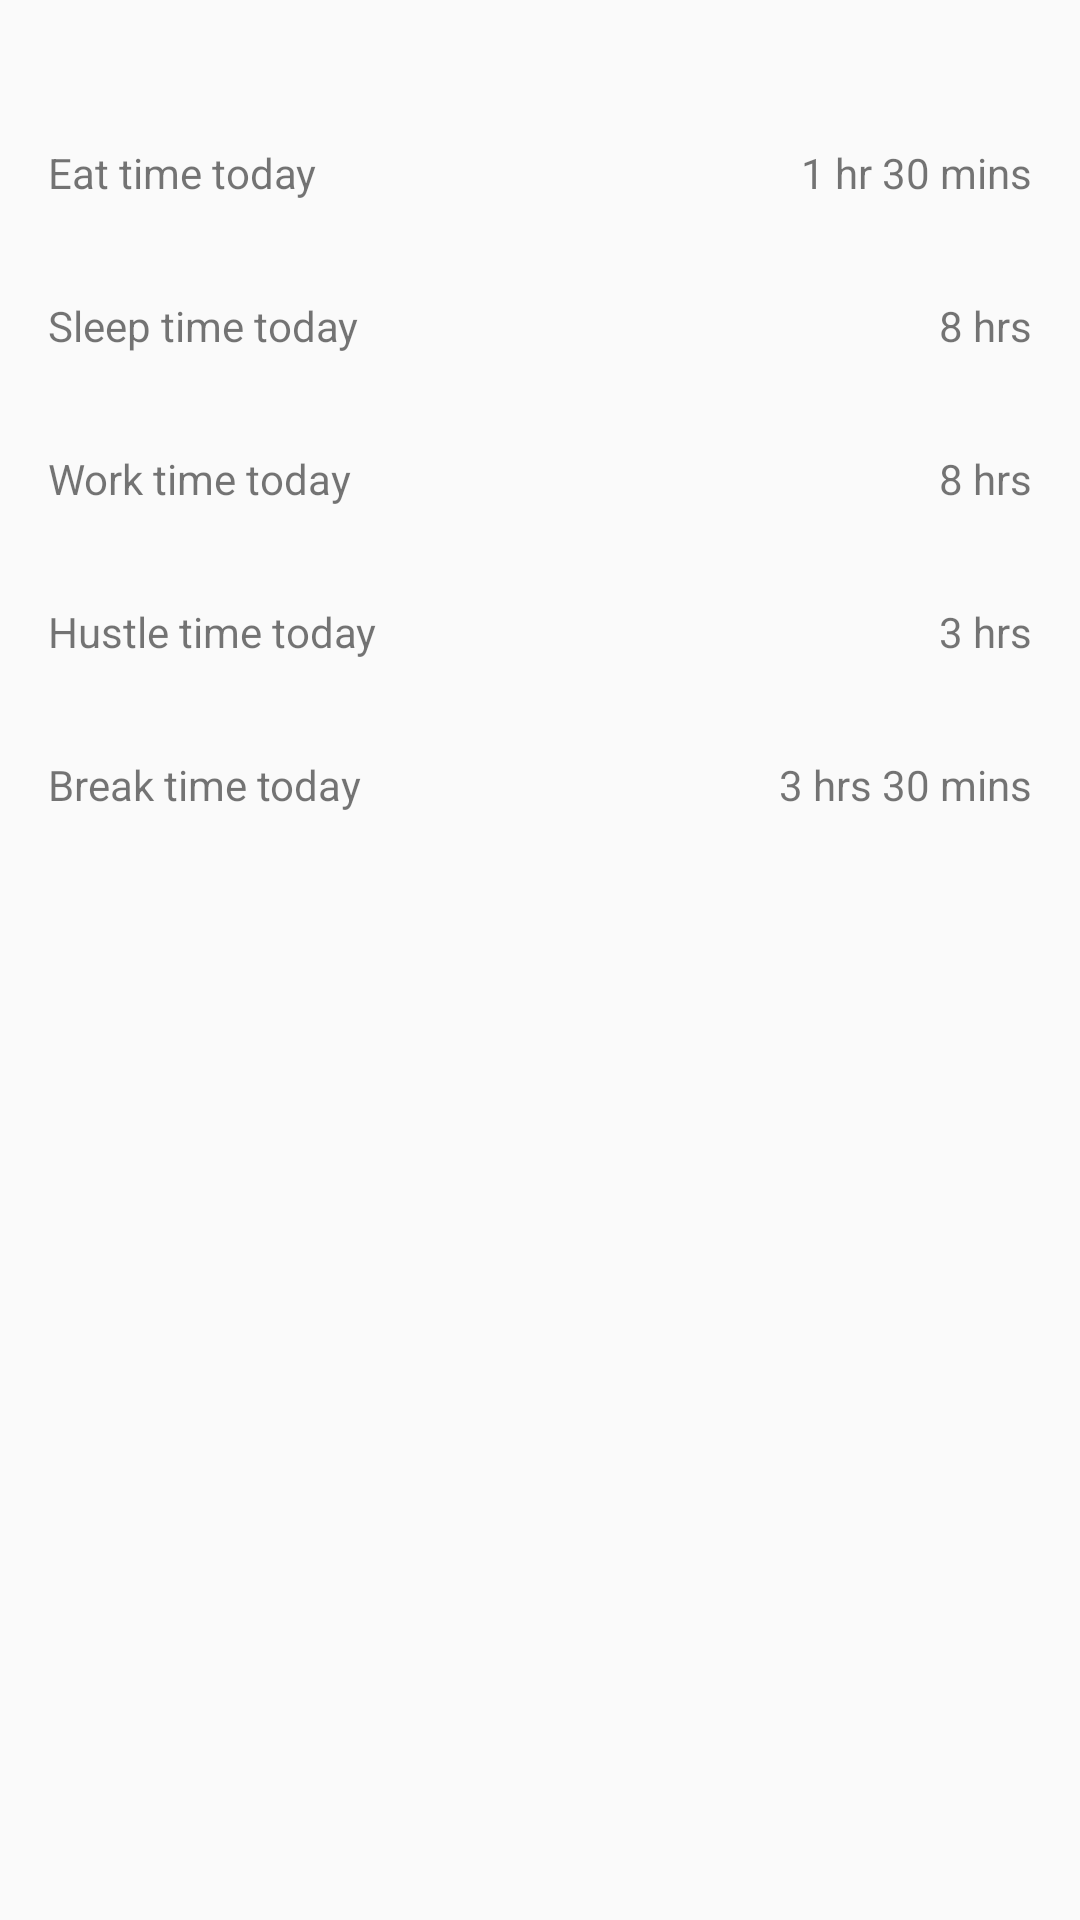

Reconstruct the res/layout file that produces this screen, plus the resources it refers to.
<!-- AndroidManifest.xml: activity theme AppTheme -->
<!-- res/layout/activity_analytics.xml -->
<?xml version="1.0" encoding="utf-8"?>
<LinearLayout xmlns:android="http://schemas.android.com/apk/res/android"
    xmlns:tools="http://schemas.android.com/tools"
    android:layout_width="match_parent"
    android:layout_height="match_parent"
    android:gravity="top"
    android:orientation="vertical"
    android:paddingTop="32dp"
    tools:context="io.github.example.eatsleephustlerepeat.AnalyticsActivity">

    <RelativeLayout
        android:layout_width="match_parent"
        android:layout_height="wrap_content"
        android:orientation="horizontal"
        android:layout_margin="16dp"
        android:gravity="center">

        <TextView
            android:id="@+id/tv_eat_time_text"
            android:layout_width="wrap_content"
            android:layout_height="wrap_content"
            android:text="Eat time today" />

        <TextView
            android:id="@+id/tv_eat_time_spent"
            android:layout_width="wrap_content"
            android:layout_height="wrap_content"
            android:layout_alignParentRight="true"
            android:text="1 hr 30 mins" />

    </RelativeLayout>

    <RelativeLayout
        android:layout_width="match_parent"
        android:layout_height="wrap_content"
        android:orientation="horizontal"
        android:layout_margin="16dp"
        android:gravity="center">

        <TextView
            android:id="@+id/tv_sleep_time_text"
            android:layout_width="wrap_content"
            android:layout_height="wrap_content"
            android:text="Sleep time today" />

        <TextView
            android:id="@+id/tv_sleep_time_spent"
            android:layout_width="wrap_content"
            android:layout_height="wrap_content"
            android:layout_alignParentRight="true"
            android:text="8 hrs" />

    </RelativeLayout>

    <RelativeLayout
        android:layout_width="match_parent"
        android:layout_height="wrap_content"
        android:orientation="horizontal"
        android:layout_margin="16dp"
        android:gravity="center">

        <TextView
            android:id="@+id/tv_work_time_text"
            android:layout_width="wrap_content"
            android:layout_height="wrap_content"
            android:text="Work time today" />

        <TextView
            android:id="@+id/tv_work_time_spent"
            android:layout_width="wrap_content"
            android:layout_height="wrap_content"
            android:layout_alignParentRight="true"
            android:text="8 hrs" />

    </RelativeLayout>

    <RelativeLayout
        android:layout_width="match_parent"
        android:layout_height="wrap_content"
        android:orientation="horizontal"
        android:layout_margin="16dp"
        android:gravity="center">

        <TextView
            android:id="@+id/tv_hustle_time_text"
            android:layout_width="wrap_content"
            android:layout_height="wrap_content"
            android:text="Hustle time today" />

        <TextView
            android:id="@+id/tv_hustle_time_spent"
            android:layout_width="wrap_content"
            android:layout_height="wrap_content"
            android:layout_alignParentRight="true"
            android:text="3 hrs" />

    </RelativeLayout>

    <RelativeLayout
        android:layout_width="match_parent"
        android:layout_height="wrap_content"
        android:orientation="horizontal"
        android:layout_margin="16dp"
        android:gravity="center">

        <TextView
            android:id="@+id/tv_break_time_text"
            android:layout_width="wrap_content"
            android:layout_height="wrap_content"
            android:text="Break time today" />

        <TextView
            android:id="@+id/tv_break_time_spent"
            android:layout_width="wrap_content"
            android:layout_height="wrap_content"
            android:layout_alignParentRight="true"
            android:text="3 hrs 30 mins" />

    </RelativeLayout>

</LinearLayout>
<!-- resources referenced by this layout -->
<resources>
  <style name="AppTheme" parent="Theme.AppCompat.Light.NoActionBar">
          
          <item name="colorPrimary">@color/colorPrimary</item>
          <item name="colorPrimaryDark">@color/colorPrimaryDark</item>
          <item name="colorAccent">@color/colorAccent</item>
      </style>
  <!-- not gathered from this repository: default colours our renderer supplied (Android Studio template values) -->
  <color name="colorPrimary">#FF6200EE</color>
  <color name="colorPrimaryDark">#FF3700B3</color>
  <color name="colorAccent">#FF03DAC5</color>
</resources>
